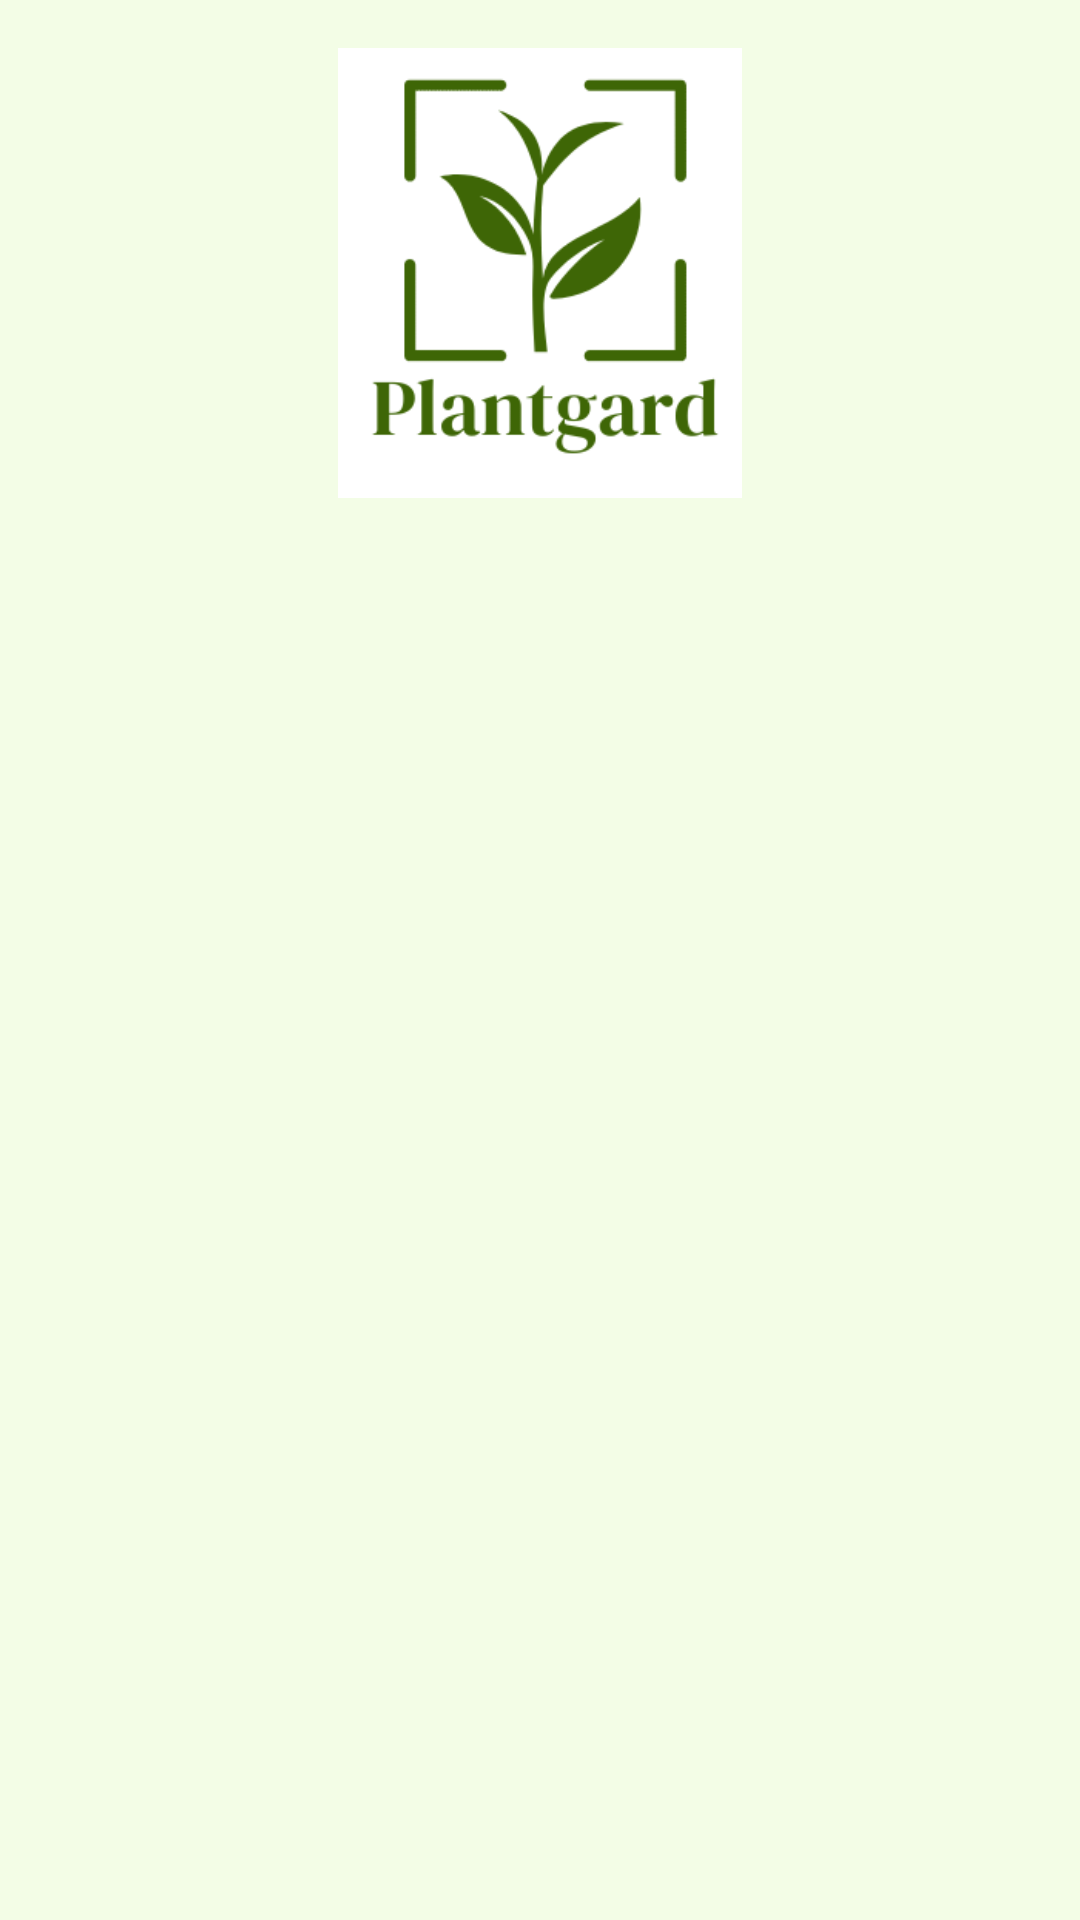

Write the Android layout XML for this screen, with the resource values it uses.
<!-- AndroidManifest.xml: application theme Theme.Plantgard -->
<!-- res/layout/activity_register.xml -->
<?xml version="1.0" encoding="utf-8"?>

<androidx.constraintlayout.widget.ConstraintLayout
    xmlns:android="http://schemas.android.com/apk/res/android"
    xmlns:app="http://schemas.android.com/apk/res-auto"
    xmlns:tools="http://schemas.android.com/tools"
    android:layout_width="match_parent"
    android:layout_height="match_parent"
    android:background="@color/md_theme_background"
    tools:context=".ui.register.RegisterActivity">


    <ImageView
        android:id="@+id/logoImageView"
        android:layout_width="200dp"
        android:layout_height="150dp"
        android:layout_marginTop="16dp"
        android:contentDescription="@string/plantgard_logo"
        android:scaleType="fitCenter"
        app:layout_constraintEnd_toEndOf="parent"
        app:layout_constraintStart_toStartOf="parent"
        app:layout_constraintTop_toTopOf="parent"
        app:srcCompat="@drawable/plantgard_logo" />


    <TextView
        android:id="@+id/registerTitleTextView"
        android:layout_width="wrap_content"
        android:layout_height="wrap_content"
        android:text="@string/buat_akun"
        android:textColor="@color/md_theme_onBackground"
        android:textSize="24sp"
        android:textStyle="bold"
        android:alpha="0"
        app:layout_constraintEnd_toEndOf="parent"
        app:layout_constraintStart_toStartOf="parent"
        app:layout_constraintTop_toBottomOf="@id/logoImageView"
        android:layout_marginTop="8dp"
        tools:alpha="100"/>

    <TextView
        android:id="@+id/nameTextView"
        android:layout_width="wrap_content"
        android:layout_height="wrap_content"
        android:layout_marginStart="32dp"
        android:layout_marginTop="8dp"
        android:text="@string/nama"
        android:textColor="@color/md_theme_onBackground"
        android:alpha="0"
        app:layout_constraintStart_toStartOf="parent"
        app:layout_constraintTop_toBottomOf="@+id/registerTitleTextView"
        tools:alpha="100"/>

    <com.google.android.material.textfield.TextInputLayout
        android:id="@+id/nameEditTextLayout"
        style="@style/Widget.MaterialComponents.TextInputLayout.OutlinedBox"
        android:layout_width="0dp"
        android:layout_height="wrap_content"
        android:layout_marginStart="32dp"
        android:layout_marginEnd="32dp"
        android:alpha="0"
        app:layout_constraintEnd_toEndOf="parent"
        app:layout_constraintStart_toStartOf="parent"
        app:layout_constraintTop_toBottomOf="@+id/nameTextView"
        app:startIconDrawable="@drawable/ic_baseline_person_24"
        tools:alpha="100">

        <com.example.plantgard.ui.customview.NamaEditText
            android:id="@+id/nameEditText"
            android:hint="@string/masukan_nama"
            android:layout_width="match_parent"
            android:layout_height="58dp"
            android:ems="10"
            android:inputType="text" />
    </com.google.android.material.textfield.TextInputLayout>

    <TextView
        android:id="@+id/emailTextView"
        android:layout_width="wrap_content"
        android:layout_height="wrap_content"
        android:layout_marginStart="32dp"
        android:layout_marginTop="16dp"
        android:text="@string/email"
        android:textColor="@color/md_theme_onBackground"
        android:alpha="0"
        app:layout_constraintStart_toStartOf="parent"
        app:layout_constraintTop_toBottomOf="@+id/nameEditTextLayout"
        tools:alpha="100"/>

    <com.google.android.material.textfield.TextInputLayout
        android:id="@+id/emailEditTextLayout"
        style="@style/Widget.MaterialComponents.TextInputLayout.OutlinedBox"
        android:layout_width="0dp"
        android:layout_height="wrap_content"
        android:layout_marginStart="32dp"
        android:layout_marginEnd="32dp"
        android:alpha="0"
        app:layout_constraintEnd_toEndOf="parent"
        app:layout_constraintStart_toStartOf="parent"
        app:layout_constraintTop_toBottomOf="@+id/emailTextView"
        app:startIconDrawable="@drawable/ic_email_24"
        tools:alpha="100">

        <com.example.plantgard.ui.customview.EmailEditText
            android:id="@+id/emailEditText"
            android:layout_width="match_parent"
            android:layout_height="53dp"
            android:ems="10"
            android:inputType="textEmailAddress" />
    </com.google.android.material.textfield.TextInputLayout>

    <TextView
        android:id="@+id/passwordTextView"
        android:layout_width="wrap_content"
        android:layout_height="wrap_content"
        android:layout_marginStart="32dp"
        android:layout_marginTop="8dp"
        android:text="@string/kata_sandi"
        android:textColor="@color/md_theme_onBackground"
        android:alpha="0"
        app:layout_constraintStart_toStartOf="parent"
        app:layout_constraintTop_toBottomOf="@+id/emailEditTextLayout"
        tools:alpha="100"/>

    <com.google.android.material.textfield.TextInputLayout
        android:id="@+id/passwordEditTextLayout"
        style="@style/Widget.MaterialComponents.TextInputLayout.OutlinedBox"
        android:layout_width="0dp"
        android:layout_height="wrap_content"
        android:layout_marginStart="32dp"
        android:layout_marginEnd="32dp"
        android:alpha="0"
        app:endIconMode="password_toggle"
        app:layout_constraintEnd_toEndOf="parent"
        app:layout_constraintStart_toStartOf="parent"
        app:layout_constraintTop_toBottomOf="@+id/passwordTextView"
        app:startIconDrawable="@drawable/ic_baseline_lock_24"
        tools:alpha="100">

        <com.example.plantgard.ui.customview.PasswordEditText
            android:id="@+id/passwordEditText"
            android:layout_width="match_parent"
            android:layout_height="wrap_content"
            android:ems="10"
            android:inputType="textPassword" />
    </com.google.android.material.textfield.TextInputLayout>


    <Button
        android:id="@+id/registerButton"
        android:layout_width="0dp"
        android:layout_height="wrap_content"
        android:layout_marginStart="32dp"
        android:layout_marginTop="24dp"
        android:layout_marginEnd="32dp"
        android:backgroundTint="@color/md_theme_secondary"
        android:text="@string/register"
        android:textAllCaps="true"
        android:textColor="@color/md_theme_onSecondary"
        android:alpha="0"
        app:layout_constraintEnd_toEndOf="parent"
        app:layout_constraintHorizontal_bias="0.0"
        app:layout_constraintStart_toStartOf="parent"
        app:layout_constraintTop_toBottomOf="@id/passwordEditTextLayout"
        tools:alpha="100"/>

    <TextView
        android:id="@+id/loginTextView"
        android:background="?android:attr/selectableItemBackground"
        android:layout_width="wrap_content"
        android:layout_height="wrap_content"
        android:layout_marginTop="16dp"
        android:text="@string/sudah_punya_akun_login"
        android:textColor="@color/md_theme_onBackground"
        android:textSize="14sp"
        android:alpha="0"
        app:layout_constraintEnd_toEndOf="parent"
        app:layout_constraintStart_toStartOf="parent"
        app:layout_constraintTop_toBottomOf="@id/registerButton"
        tools:alpha="100"/>

    <ProgressBar
        android:id="@+id/progressBar"
        style="?android:attr/progressBarStyle"
        android:layout_width="wrap_content"
        android:layout_height="wrap_content"
        android:layout_gravity= "center"
        android:visibility="gone"
        app:layout_constraintBottom_toBottomOf="parent"
        app:layout_constraintEnd_toEndOf="parent"
        app:layout_constraintStart_toStartOf="parent"
        app:layout_constraintTop_toTopOf="parent" />

</androidx.constraintlayout.widget.ConstraintLayout>
<!-- resources referenced by this layout -->
<resources>
  <color name="md_theme_background">#F3FDE6</color>
  <color name="md_theme_onBackground">#161E10</color>
  <color name="md_theme_onSecondary">#FFFFFF</color>
  <color name="md_theme_secondary">#2E6C00</color>
  <string name="buat_akun">Buat Akun</string>
  <string name="email">Email</string>
  <string name="kata_sandi">Kata Sandi</string>
  <string name="masukan_nama">Masukkan Nama</string>
  <string name="nama">Nama</string>
  <string name="plantgard_logo">Plantgard Logo</string>
  <string name="register">DAFTAR</string>
  <string name="sudah_punya_akun_login">Sudah Punya Akun? Masuk</string>
  <style name="Theme.Plantgard" parent="Base.Theme.Plantgard" />
  <color name="md_theme_primary">#2E6C00</color>
  <color name="md_theme_onPrimary">#FFFFFF</color>
  <color name="md_theme_primaryContainer">#9BFF5E</color>
  <color name="md_theme_onPrimaryContainer">#235500</color>
  <color name="md_theme_secondaryContainer">#A9FD74</color>
  <color name="md_theme_onSecondaryContainer">#235600</color>
  <color name="md_theme_tertiary">#006D39</color>
  <color name="md_theme_onTertiary">#FFFFFF</color>
  <color name="md_theme_tertiaryContainer">#82FFAA</color>
  <color name="md_theme_onTertiaryContainer">#00562B</color>
  <color name="md_theme_error">#BA1A1A</color>
  <color name="md_theme_onError">#FFFFFF</color>
  <color name="md_theme_errorContainer">#FFDAD6</color>
  <color name="md_theme_onErrorContainer">#410002</color>
  <color name="md_theme_surface">#F3FDE6</color>
  <color name="md_theme_onSurface">#161E10</color>
  <color name="md_theme_surfaceVariant">#D9E7C9</color>
  <color name="md_theme_onSurfaceVariant">#3E4A34</color>
  <color name="md_theme_outline">#6E7B62</color>
  <color name="md_theme_outlineVariant">#BDCBAE</color>
  <color name="md_theme_inverseSurface">#2A3324</color>
  <color name="md_theme_inverseOnSurface">#EAF4DD</color>
  <color name="md_theme_inversePrimary">#67E100</color>
  <color name="md_theme_primaryFixed">#80FF2B</color>
  <color name="md_theme_onPrimaryFixed">#092100</color>
  <color name="md_theme_primaryFixedDim">#67E100</color>
  <color name="md_theme_onPrimaryFixedVariant">#215100</color>
  <color name="md_theme_secondaryFixed">#A4F870</color>
  <color name="md_theme_onSecondaryFixed">#092100</color>
  <color name="md_theme_secondaryFixedDim">#89DB57</color>
  <color name="md_theme_onSecondaryFixedVariant">#215100</color>
  <color name="md_theme_tertiaryFixed">#5EFF9C</color>
  <color name="md_theme_onTertiaryFixed">#00210D</color>
  <color name="md_theme_tertiaryFixedDim">#21E37F</color>
  <color name="md_theme_onTertiaryFixedVariant">#005229</color>
  <color name="md_theme_surfaceDim">#D4DDC7</color>
  <color name="md_theme_surfaceBright">#F3FDE6</color>
  <color name="md_theme_surfaceContainerLowest">#FFFFFF</color>
  <color name="md_theme_surfaceContainerLow">#EDF7E0</color>
  <color name="md_theme_surfaceContainer">#E8F1DB</color>
  <color name="md_theme_surfaceContainerHigh">#E2ECD5</color>
  <color name="md_theme_surfaceContainerHighest">#DCE6D0</color>
</resources>
